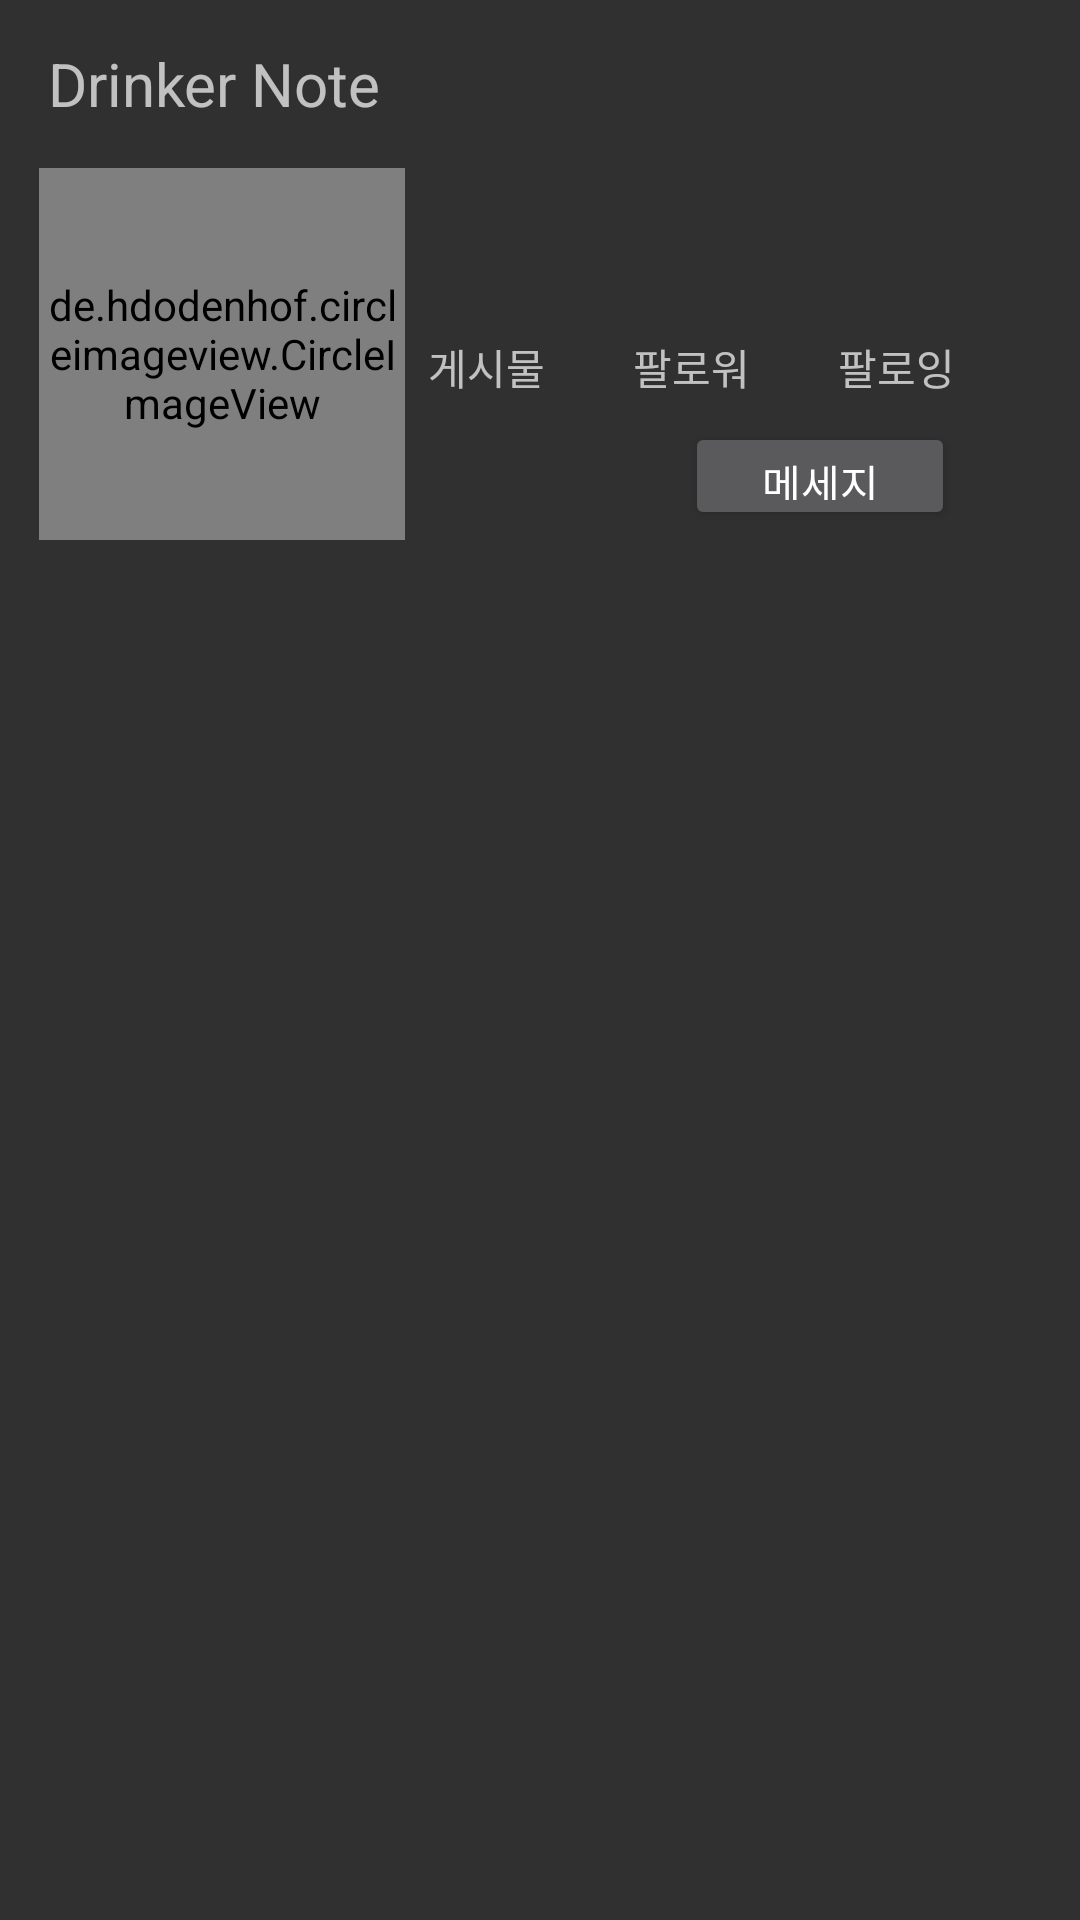

Produce the Android XML layout that renders to this screen, including the resource entries it uses.
<!-- AndroidManifest.xml: application theme Theme.DrinkerNote -->
<!-- res/layout/activity_profile.xml -->
<?xml version="1.0" encoding="utf-8"?>
<androidx.constraintlayout.widget.ConstraintLayout xmlns:android="http://schemas.android.com/apk/res/android"
    xmlns:app="http://schemas.android.com/apk/res-auto"
    xmlns:tools="http://schemas.android.com/tools"
    android:layout_width="match_parent"
    android:layout_height="match_parent"
    tools:context=".Profile">

    <androidx.appcompat.widget.Toolbar
        android:id="@+id/toolbar"
        android:layout_width="match_parent"
        android:layout_height="wrap_content"
        app:layout_constraintEnd_toEndOf="parent"
        app:layout_constraintStart_toStartOf="parent"
        app:layout_constraintTop_toTopOf="parent">

        <TextView
            android:id="@+id/tv_tittle"
            android:layout_width="wrap_content"
            android:layout_height="wrap_content"
            android:layout_gravity="left"
            android:text="Drinker Note"
            android:textSize="20dp">

        </TextView>

    </androidx.appcompat.widget.Toolbar>

    <de.hdodenhof.circleimageview.CircleImageView
        android:id="@+id/iv_feed_profileimg"
        android:layout_width="122dp"
        android:layout_height="124dp"
        android:layout_gravity="center"
        android:background="@android:color/transparent"
        android:src="@drawable/myprofile"
        app:civ_border_color="#000000"
        app:civ_border_overlay="true"

        app:layout_constraintEnd_toEndOf="parent"
        app:layout_constraintHorizontal_bias="0.055"
        app:layout_constraintStart_toStartOf="parent"
        app:layout_constraintTop_toBottomOf="@+id/toolbar" />
    <TextView
        android:id="@+id/textView19"
        android:layout_width="wrap_content"
        android:layout_height="wrap_content"
        android:layout_marginTop="1dp"
        android:text="게시물"
        app:layout_constraintEnd_toEndOf="@+id/tv_NoteNum"
        app:layout_constraintStart_toStartOf="@+id/tv_NoteNum"
        app:layout_constraintTop_toBottomOf="@+id/tv_NoteNum" />

    <TextView
        android:id="@+id/tv_NoteNum"
        android:layout_width="wrap_content"
        android:layout_height="wrap_content"
        android:text=""
        app:layout_constraintBottom_toBottomOf="@+id/iv_feed_profileimg"
        app:layout_constraintEnd_toEndOf="parent"
        app:layout_constraintHorizontal_bias="0.45"
        app:layout_constraintStart_toStartOf="parent"
        app:layout_constraintTop_toTopOf="@+id/iv_feed_profileimg"
        app:layout_constraintVertical_bias="0.342" />

    <TextView
        android:id="@+id/textView21"
        android:layout_width="wrap_content"
        android:layout_height="wrap_content"
        android:layout_marginTop="1dp"
        android:text="팔로워"
        app:layout_constraintEnd_toEndOf="@+id/tv_Follower"
        app:layout_constraintStart_toStartOf="@+id/tv_Follower"
        app:layout_constraintTop_toBottomOf="@+id/tv_Follower" />

    <TextView
        android:id="@+id/tv_Follower"
        android:layout_width="wrap_content"
        android:layout_height="wrap_content"
        android:text=""
        app:layout_constraintBottom_toBottomOf="@+id/tv_NoteNum"
        app:layout_constraintEnd_toEndOf="parent"
        app:layout_constraintHorizontal_bias="0.64"
        app:layout_constraintStart_toStartOf="parent"
        app:layout_constraintTop_toTopOf="@+id/tv_NoteNum"
        app:layout_constraintVertical_bias="0.0" />

    <TextView
        android:id="@+id/textView23"
        android:layout_width="wrap_content"
        android:layout_height="wrap_content"
        android:layout_marginTop="1dp"
        android:text="팔로잉"
        app:layout_constraintEnd_toEndOf="@+id/tv_Following"
        app:layout_constraintStart_toStartOf="@+id/tv_Following"
        app:layout_constraintTop_toBottomOf="@+id/tv_Following" />

    <TextView
        android:id="@+id/tv_Following"
        android:layout_width="wrap_content"
        android:layout_height="wrap_content"
        android:text=""
        app:layout_constraintBottom_toBottomOf="@+id/tv_Follower"
        app:layout_constraintEnd_toEndOf="parent"
        app:layout_constraintHorizontal_bias="0.83"
        app:layout_constraintStart_toStartOf="parent"
        app:layout_constraintTop_toTopOf="@+id/tv_Follower"
        app:layout_constraintVertical_bias="0.0" />

    <Button
        android:id="@+id/btn_profile_following"
        android:layout_width="90dp"
        android:layout_height="36dp"
        android:layout_marginTop="8dp"
        android:text="팔로잉"
        android:visibility="gone"
        app:layout_constraintEnd_toEndOf="@+id/textView23"
        app:layout_constraintHorizontal_bias="0.0"
        app:layout_constraintStart_toStartOf="@+id/textView19"
        app:layout_constraintTop_toBottomOf="@+id/textView21" />

    <Button
        android:id="@+id/btn_profile_follower"
        android:layout_width="90dp"
        android:layout_height="36dp"
        android:layout_marginTop="8dp"
        android:backgroundTint="#0172A5"
        android:visibility="gone"
        android:text="팔로우"
        app:layout_constraintEnd_toEndOf="@+id/textView23"
        app:layout_constraintHorizontal_bias="0.0"
        app:layout_constraintStart_toStartOf="@+id/textView19"
        app:layout_constraintTop_toBottomOf="@+id/textView21" />

    <Button
        android:id="@+id/btn_profile_sendmsg"
        android:layout_width="90dp"
        android:layout_height="36dp"

        android:layout_marginTop="8dp"
        android:text="메세지"
        app:layout_constraintEnd_toEndOf="@+id/textView23"
        app:layout_constraintHorizontal_bias="1.0"
        app:layout_constraintStart_toStartOf="@+id/textView19"
        app:layout_constraintTop_toBottomOf="@+id/textView21" />


    <androidx.core.widget.NestedScrollView
        android:id="@+id/scroll_view"
        android:layout_width="match_parent"

        android:layout_height="0dp"
        android:layout_marginTop="8dp"
        app:layout_constraintBottom_toBottomOf="parent"
        app:layout_constraintEnd_toEndOf="parent"
        app:layout_constraintHorizontal_bias="0.0"
        app:layout_constraintStart_toStartOf="parent"
        app:layout_constraintTop_toBottomOf="@+id/iv_feed_profileimg"
        app:layout_constraintVertical_bias="0.0">


        <androidx.recyclerview.widget.RecyclerView
            android:id="@+id/RV_myprofile_grid"
            android:layout_width="match_parent"
            android:layout_height="match_parent"
            android:clipToPadding="false" />




    </androidx.core.widget.NestedScrollView>
    <TextView
        android:id="@+id/tv_noPost"
        android:layout_width="wrap_content"
        android:layout_height="wrap_content"
        android:layout_marginTop="200dp"
        android:text="게시글이 없습니다."
        android:textSize="30dp"
        android:visibility="gone"
        app:layout_constraintEnd_toEndOf="parent"
        app:layout_constraintHorizontal_bias="0.498"
        app:layout_constraintStart_toStartOf="parent"
        app:layout_constraintTop_toBottomOf="@+id/iv_feed_profileimg" />



</androidx.constraintlayout.widget.ConstraintLayout>
<!-- resources referenced by this layout -->
<resources>
  <style name="Theme.DrinkerNote" parent="Theme.AppCompat.NoActionBar">
          
  
  
  
          
  
  
  
          
          <item name="android:statusBarColor" tools:targetApi="l">?attr/colorPrimaryVariant</item>
          
          <item name="overlapAnchor">false</item>
          <item name="android:dropDownVerticalOffset">?attr/actionBarSize</item>
      </style>
</resources>
